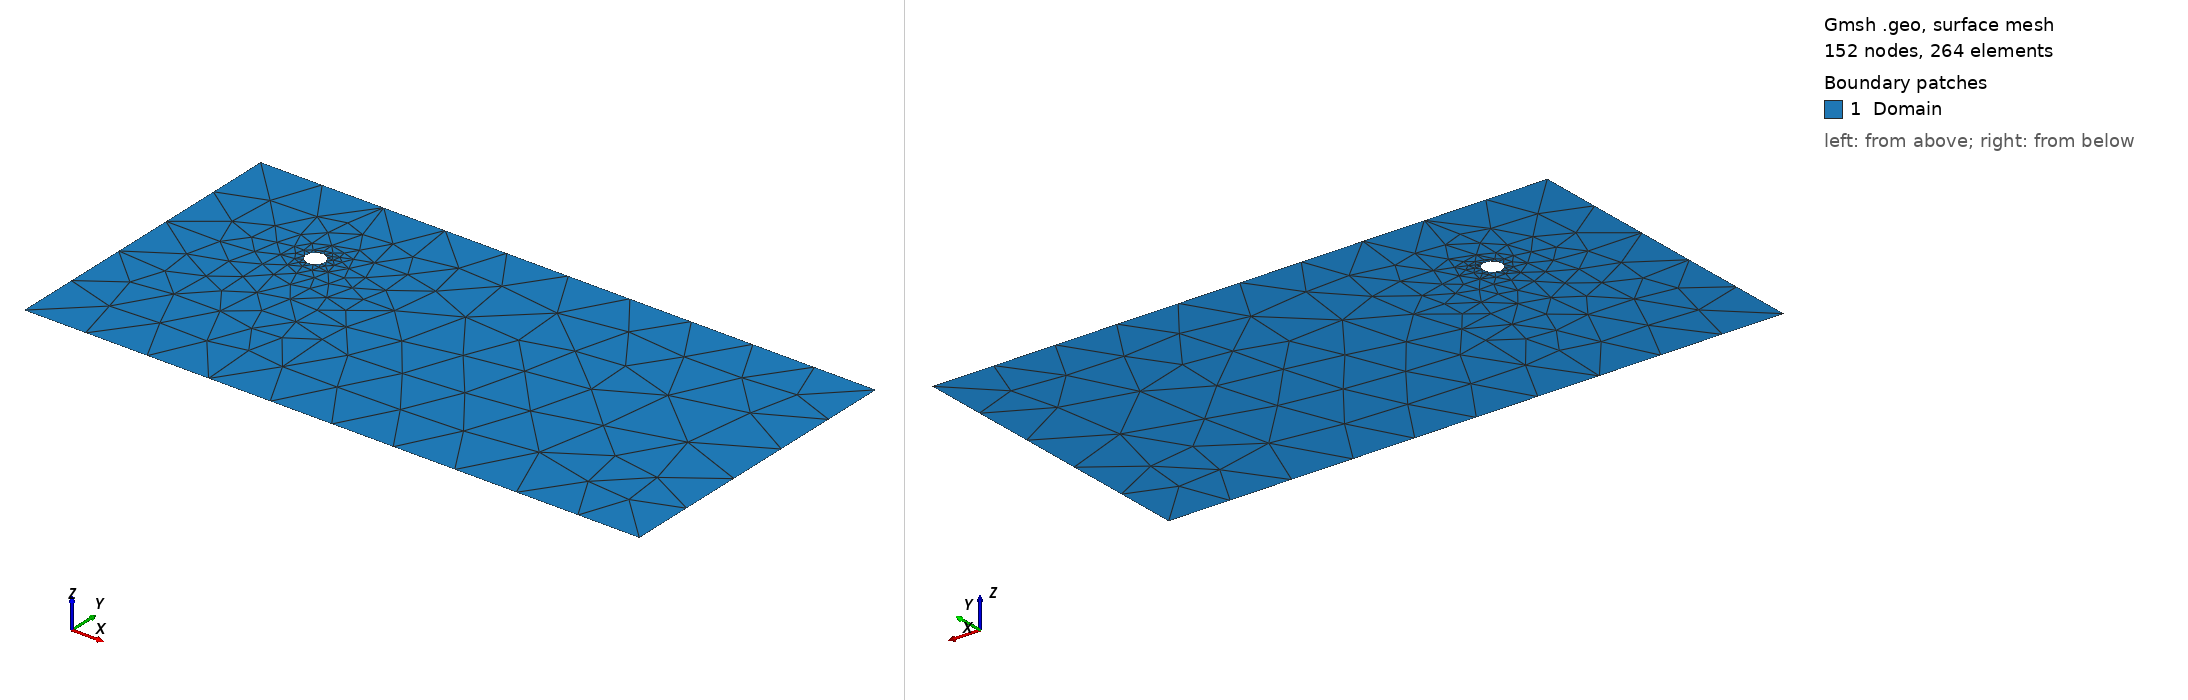

Gmsh geometry script, surface-meshed: 152 nodes, 264 surface elements. Boundary patches (legend numbers): 1 Domain. Left view from above one corner, right view from below the opposite corner. Legend entries are the model's physical surfaces. The drawing asked Gmsh for element sizes between 1% and 20% of the model's largest extent; the script's own settings can give other sizes.

=== geometry.geo (drawn) ===
SetFactory("OpenCASCADE");

X0 = 0.;
Y0 = 0.;
H = 16;
L = 32;
r = 0.5;
cx = 8;
cy = 8;
lc_domain = H/5;

Point(1) = {X0 + 0, Y0 + 0, 0, lc_domain};
Point(2) = {X0 + L, Y0 + 0, 0, lc_domain};
Point(3) = {X0 + L, Y0 + H, 0, lc_domain};
Point(4) = {X0 + 0, Y0 + H, 0, lc_domain};

Line(1) = {1, 2};
Line(2) = {2, 3};
Line(3) = {3, 4};
Line(4) = {4, 1};

Circle(5) = {X0 + cx, Y0 + cy, 0, r, 2*Pi, 0};
//Ellipse(5) = {X0 + cx, Y0 + cy, 0, 2*r, r, 2*Pi, 0};

Rotate {{0, 0, 1}, {4, 8, 0}, Pi/4} { Curve{5}; }

Characteristic Length{ PointsOf{ Curve{5}; } } = lc_domain/20;

Curve Loop(1) = {1, 2, 3, 4};
Curve Loop(2) = {5};

Plane Surface(1) = {1,2};

Physical Curve("Outlet") = {2};
Physical Curve("Inlet") = {4};
Physical Curve("NoFlux") = {1,3};
Physical Curve("InnerBoundary") = {5};
Physical Surface("Domain") = {1};
